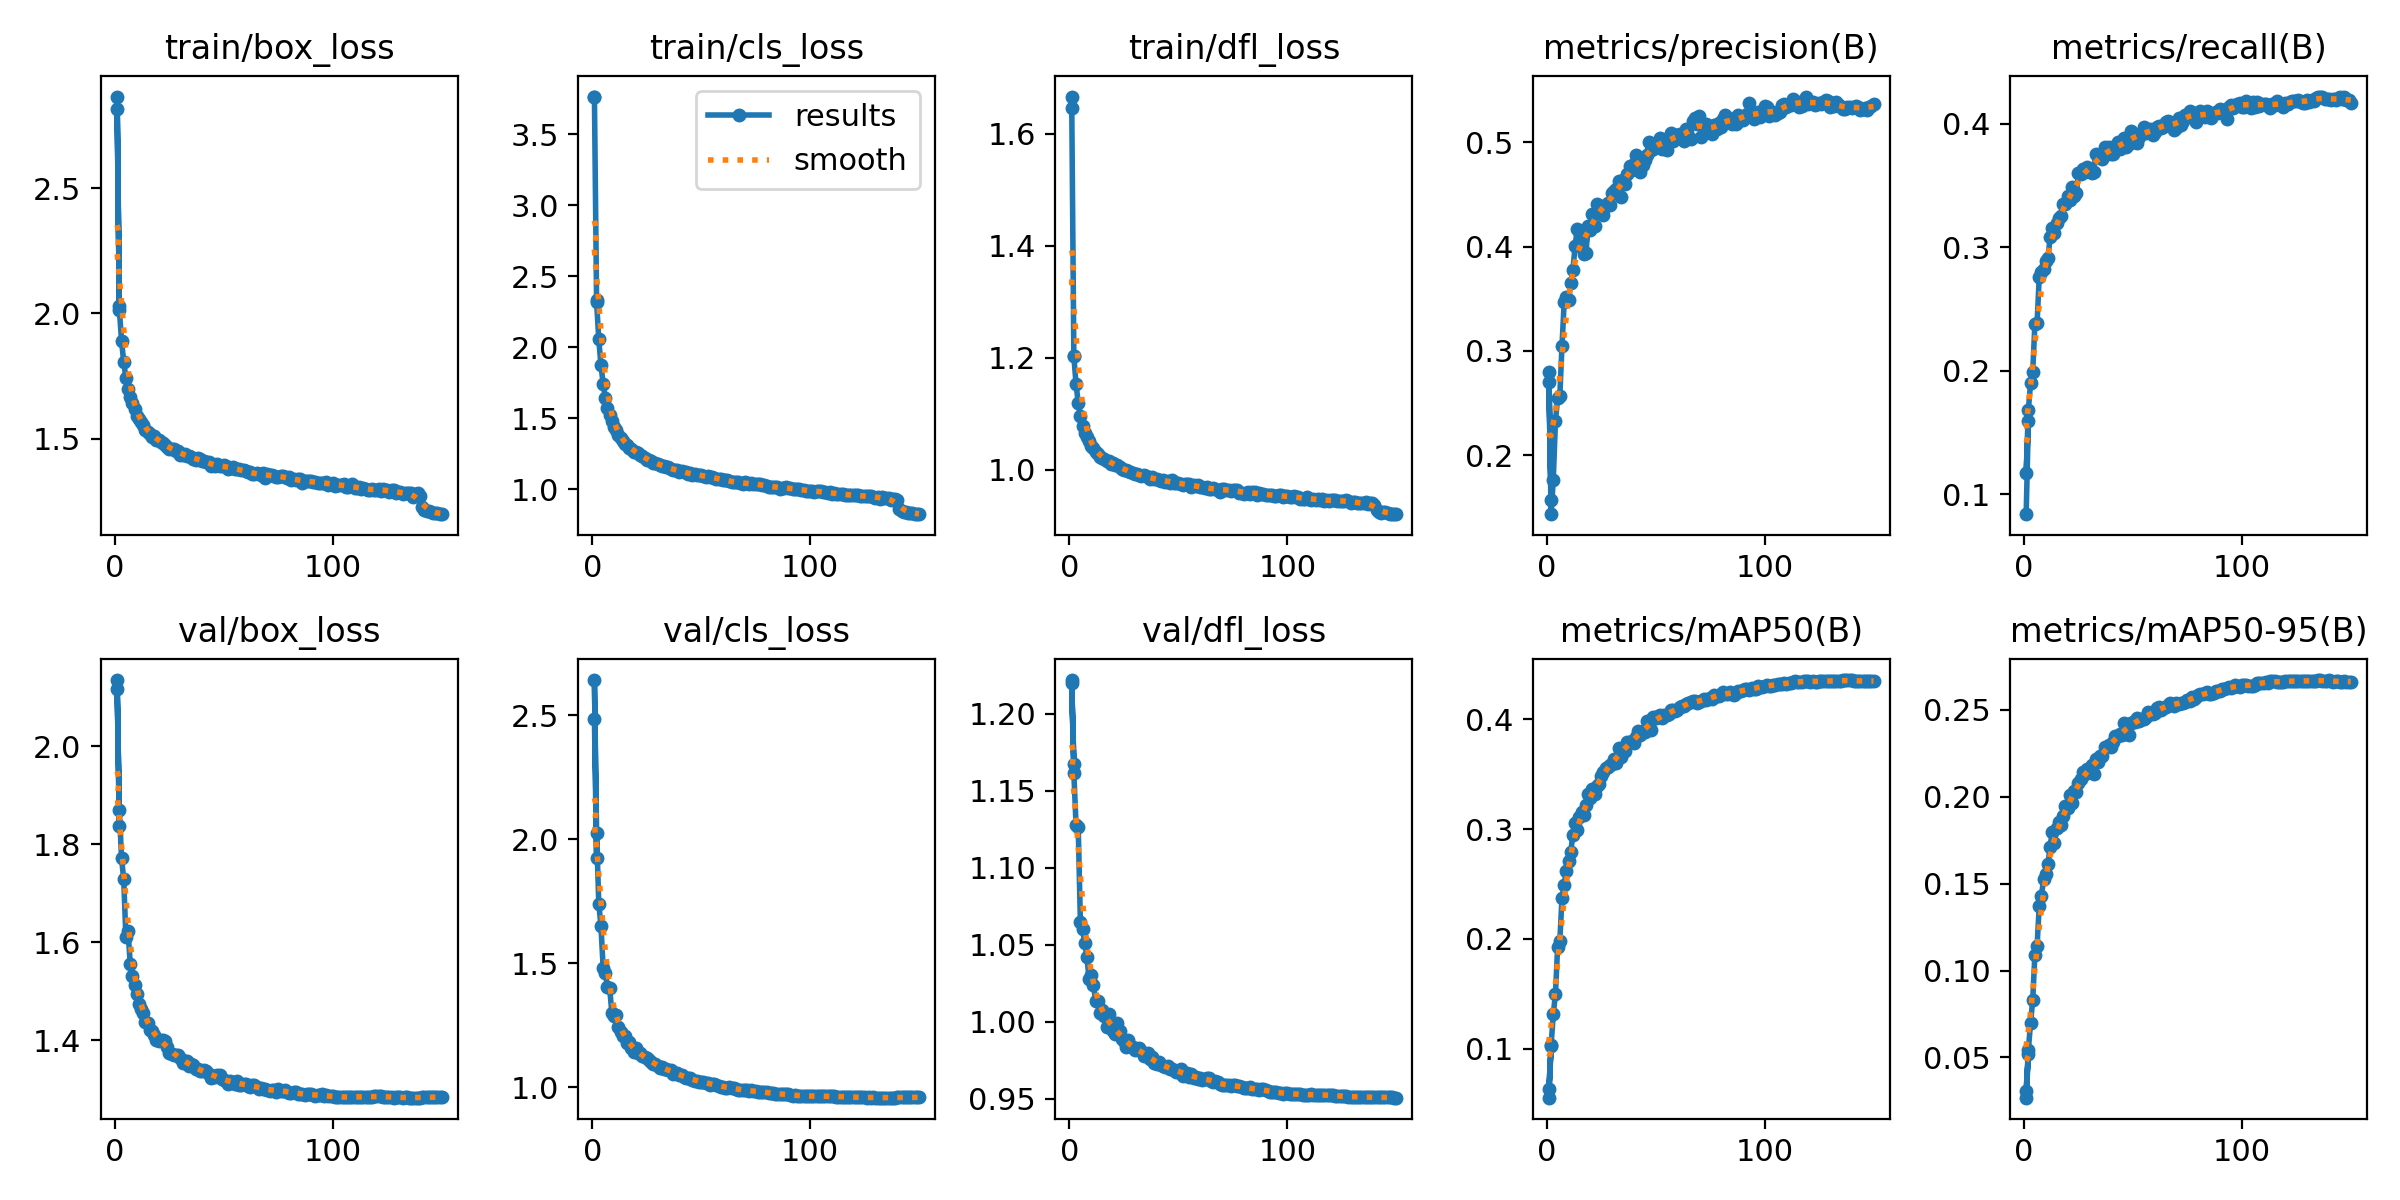

Values plotted in this chart, from the file beside it:
epoch, time, train/box_loss, train/cls_loss, train/dfl_loss, metrics/precision(B), metrics/recall(B), metrics/mAP50(B), metrics/mAP50-95(B), val/box_loss, val/cls_loss, val/dfl_loss, lr/pg0, lr/pg1, lr/pg2
1, 73.29, 2.865, 3.767, 1.666, 0.2795, 0.08397, 0.05544, 0.02689, 2.136, 2.486, 1.222, 0.003325, 0.003325, 0.003325
2, 140.9, 2.031, 2.334, 1.204, 0.1575, 0.159, 0.1022, 0.05172, 1.838, 1.926, 1.168, 0.006614, 0.006614, 0.006614
1, 73.56, 2.814, 3.764, 1.645, 0.2699, 0.1172, 0.06332, 0.03062, 2.118, 2.642, 1.22, 0.003325, 0.003325, 0.003325
2, 140.7, 2.016, 2.32, 1.203, 0.1437, 0.1682, 0.1032, 0.05439, 1.871, 2.025, 1.161, 0.006614, 0.006614, 0.006614
3, 204.2, 1.891, 2.054, 1.154, 0.1767, 0.1898, 0.1313, 0.06967, 1.771, 1.74, 1.128, 0.00986, 0.00986, 0.00986
4, 268.4, 1.806, 1.872, 1.119, 0.2333, 0.1987, 0.1501, 0.08291, 1.729, 1.65, 1.127, 0.009802, 0.009802, 0.009802
5, 331, 1.743, 1.744, 1.097, 0.2546, 0.238, 0.193, 0.1092, 1.61, 1.483, 1.065, 0.009736, 0.009736, 0.009736
6, 393.8, 1.699, 1.644, 1.079, 0.2569, 0.2385, 0.1978, 0.1139, 1.622, 1.462, 1.06, 0.00967, 0.00967, 0.00967
7, 455.4, 1.666, 1.574, 1.067, 0.3048, 0.276, 0.2373, 0.1371, 1.556, 1.404, 1.051, 0.009604, 0.009604, 0.009604
8, 518.5, 1.642, 1.523, 1.058, 0.3468, 0.2796, 0.2488, 0.1429, 1.531, 1.4, 1.042, 0.009538, 0.009538, 0.009538
9, 580.7, 1.619, 1.483, 1.053, 0.352, 0.2822, 0.262, 0.1525, 1.512, 1.3, 1.028, 0.009472, 0.009472, 0.009472
10, 643.1, 1.593, 1.434, 1.042, 0.3491, 0.2887, 0.271, 0.1558, 1.495, 1.286, 1.031, 0.009406, 0.009406, 0.009406
11, 705.7, 1.579, 1.415, 1.039, 0.3654, 0.2915, 0.2793, 0.1614, 1.474, 1.291, 1.024, 0.00934, 0.00934, 0.00934
12, 768.6, 1.567, 1.379, 1.033, 0.3772, 0.3083, 0.2947, 0.1712, 1.464, 1.243, 1.014, 0.009274, 0.009274, 0.009274
13, 830.5, 1.555, 1.362, 1.028, 0.4002, 0.3155, 0.3054, 0.1794, 1.454, 1.223, 1.013, 0.009208, 0.009208, 0.009208
14, 892.6, 1.534, 1.335, 1.024, 0.4171, 0.3115, 0.2996, 0.1735, 1.437, 1.205, 1.006, 0.009142, 0.009142, 0.009142
15, 954.4, 1.527, 1.321, 1.021, 0.4148, 0.3191, 0.3105, 0.1817, 1.435, 1.205, 1.008, 0.009076, 0.009076, 0.009076
16, 1015, 1.52, 1.307, 1.02, 0.407, 0.3237, 0.3154, 0.1854, 1.42, 1.177, 1.003, 0.00901, 0.00901, 0.00901
17, 1075, 1.507, 1.292, 1.017, 0.3928, 0.3256, 0.3128, 0.1837, 1.419, 1.184, 0.9965, 0.008944, 0.008944, 0.008944
18, 1137, 1.513, 1.282, 1.016, 0.394, 0.3348, 0.3216, 0.1889, 1.41, 1.159, 1.005, 0.008878, 0.008878, 0.008878
19, 1198, 1.497, 1.263, 1.011, 0.4196, 0.3351, 0.3321, 0.1946, 1.399, 1.143, 0.9962, 0.008812, 0.008812, 0.008812
20, 1260, 1.495, 1.262, 1.012, 0.4158, 0.3417, 0.3286, 0.1934, 1.397, 1.158, 0.9938, 0.008746, 0.008746, 0.008746
21, 1322, 1.487, 1.25, 1.01, 0.431, 0.338, 0.3368, 0.2011, 1.401, 1.137, 0.9918, 0.00868, 0.00868, 0.00868
22, 1384, 1.483, 1.242, 1.008, 0.4193, 0.3485, 0.3321, 0.1965, 1.4, 1.137, 0.9991, 0.008614, 0.008614, 0.008614
23, 1445, 1.475, 1.231, 1.005, 0.4404, 0.3415, 0.3393, 0.203, 1.398, 1.127, 0.9941, 0.008548, 0.008548, 0.008548
24, 1507, 1.468, 1.217, 1.002, 0.4375, 0.3434, 0.3408, 0.2027, 1.386, 1.12, 0.9885, 0.008482, 0.008482, 0.008482
25, 1569, 1.459, 1.207, 0.9999, 0.4393, 0.36, 0.3487, 0.2076, 1.374, 1.119, 0.9872, 0.008416, 0.008416, 0.008416
26, 1632, 1.458, 1.203, 1, 0.4304, 0.359, 0.3517, 0.2104, 1.372, 1.111, 0.9838, 0.00835, 0.00835, 0.00835
27, 1694, 1.458, 1.194, 0.9987, 0.4385, 0.3632, 0.3557, 0.2139, 1.37, 1.103, 0.9882, 0.008284, 0.008284, 0.008284
28, 1756, 1.451, 1.184, 0.9961, 0.4422, 0.3608, 0.3566, 0.213, 1.369, 1.095, 0.9841, 0.008218, 0.008218, 0.008218
29, 1817, 1.453, 1.187, 0.9955, 0.4394, 0.3645, 0.3586, 0.2159, 1.37, 1.094, 0.9833, 0.008152, 0.008152, 0.008152
30, 1879, 1.437, 1.175, 0.9924, 0.4511, 0.3635, 0.3594, 0.2155, 1.364, 1.086, 0.9816, 0.008086, 0.008086, 0.008086
31, 1940, 1.435, 1.171, 0.9935, 0.453, 0.36, 0.3634, 0.2184, 1.353, 1.076, 0.9819, 0.00802, 0.00802, 0.00802
32, 2003, 1.44, 1.165, 0.9909, 0.4548, 0.3611, 0.3601, 0.2129, 1.357, 1.083, 0.9831, 0.007954, 0.007954, 0.007954
33, 2065, 1.431, 1.159, 0.9901, 0.4624, 0.3755, 0.3741, 0.2216, 1.357, 1.075, 0.9806, 0.007888, 0.007888, 0.007888
34, 2127, 1.43, 1.153, 0.9909, 0.4476, 0.3726, 0.3656, 0.22, 1.347, 1.075, 0.9778, 0.007822, 0.007822, 0.007822
35, 2190, 1.426, 1.155, 0.9887, 0.4635, 0.3744, 0.3736, 0.2235, 1.35, 1.068, 0.9784, 0.007756, 0.007756, 0.007756
36, 2252, 1.421, 1.143, 0.9871, 0.4602, 0.3715, 0.3708, 0.2232, 1.348, 1.069, 0.9793, 0.00769, 0.00769, 0.00769
37, 2315, 1.416, 1.136, 0.9846, 0.4698, 0.381, 0.3791, 0.2284, 1.34, 1.055, 0.9759, 0.007624, 0.007624, 0.007624
38, 2377, 1.423, 1.137, 0.987, 0.4769, 0.3755, 0.3789, 0.2286, 1.34, 1.056, 0.9767, 0.007558, 0.007558, 0.007558
39, 2440, 1.418, 1.134, 0.9833, 0.473, 0.3811, 0.3798, 0.2298, 1.337, 1.057, 0.973, 0.007492, 0.007492, 0.007492
40, 2502, 1.41, 1.123, 0.9833, 0.4793, 0.3754, 0.3781, 0.2283, 1.337, 1.051, 0.9725, 0.007426, 0.007426, 0.007426
41, 2564, 1.413, 1.124, 0.9827, 0.4876, 0.3754, 0.384, 0.2311, 1.338, 1.051, 0.9735, 0.00736, 0.00736, 0.00736
42, 2626, 1.406, 1.122, 0.9807, 0.4832, 0.3822, 0.3892, 0.2348, 1.336, 1.04, 0.9721, 0.007294, 0.007294, 0.007294
43, 2688, 1.407, 1.117, 0.983, 0.4717, 0.3852, 0.3857, 0.2347, 1.331, 1.037, 0.9714, 0.007228, 0.007228, 0.007228
44, 2749, 1.39, 1.107, 0.9788, 0.4783, 0.379, 0.3893, 0.236, 1.323, 1.036, 0.9703, 0.007162, 0.007162, 0.007162
45, 2810, 1.398, 1.11, 0.9808, 0.4825, 0.3839, 0.3884, 0.2354, 1.327, 1.037, 0.971, 0.007096, 0.007096, 0.007096
46, 2872, 1.39, 1.098, 0.9773, 0.4879, 0.3882, 0.398, 0.2423, 1.324, 1.031, 0.9695, 0.00703, 0.00703, 0.00703
47, 2934, 1.398, 1.106, 0.9815, 0.4999, 0.381, 0.3956, 0.2388, 1.329, 1.027, 0.9695, 0.006964, 0.006964, 0.006964
48, 2995, 1.39, 1.098, 0.9766, 0.4921, 0.3834, 0.3899, 0.2353, 1.328, 1.027, 0.9687, 0.006898, 0.006898, 0.006898
49, 3057, 1.391, 1.099, 0.9775, 0.493, 0.3936, 0.402, 0.2425, 1.32, 1.022, 0.9676, 0.006832, 0.006832, 0.006832
50, 3119, 1.396, 1.097, 0.9771, 0.4994, 0.3897, 0.4008, 0.243, 1.318, 1.023, 0.9672, 0.006766, 0.006766, 0.006766
51, 3180, 1.39, 1.095, 0.975, 0.5005, 0.3916, 0.4025, 0.2428, 1.316, 1.022, 0.969, 0.0067, 0.0067, 0.0067
52, 3242, 1.381, 1.085, 0.9728, 0.5045, 0.384, 0.4037, 0.245, 1.311, 1.016, 0.9649, 0.006634, 0.006634, 0.006634
53, 3304, 1.385, 1.09, 0.9745, 0.4931, 0.3893, 0.4007, 0.2433, 1.317, 1.018, 0.9664, 0.006568, 0.006568, 0.006568
54, 3365, 1.386, 1.086, 0.9754, 0.5013, 0.3926, 0.4038, 0.2448, 1.315, 1.01, 0.9665, 0.006502, 0.006502, 0.006502
55, 3427, 1.381, 1.082, 0.9744, 0.4924, 0.3969, 0.4038, 0.2448, 1.311, 1.013, 0.9638, 0.006436, 0.006436, 0.006436
56, 3488, 1.379, 1.077, 0.9692, 0.5029, 0.3925, 0.4048, 0.2455, 1.316, 1.013, 0.9661, 0.00637, 0.00637, 0.00637
57, 3558, 1.378, 1.074, 0.9725, 0.5084, 0.3929, 0.408, 0.2484, 1.309, 1.01, 0.9637, 0.006304, 0.006304, 0.006304
58, 3618, 1.374, 1.068, 0.9723, 0.5014, 0.3952, 0.4082, 0.2476, 1.309, 1.006, 0.9639, 0.006238, 0.006238, 0.006238
... 92 more rows
